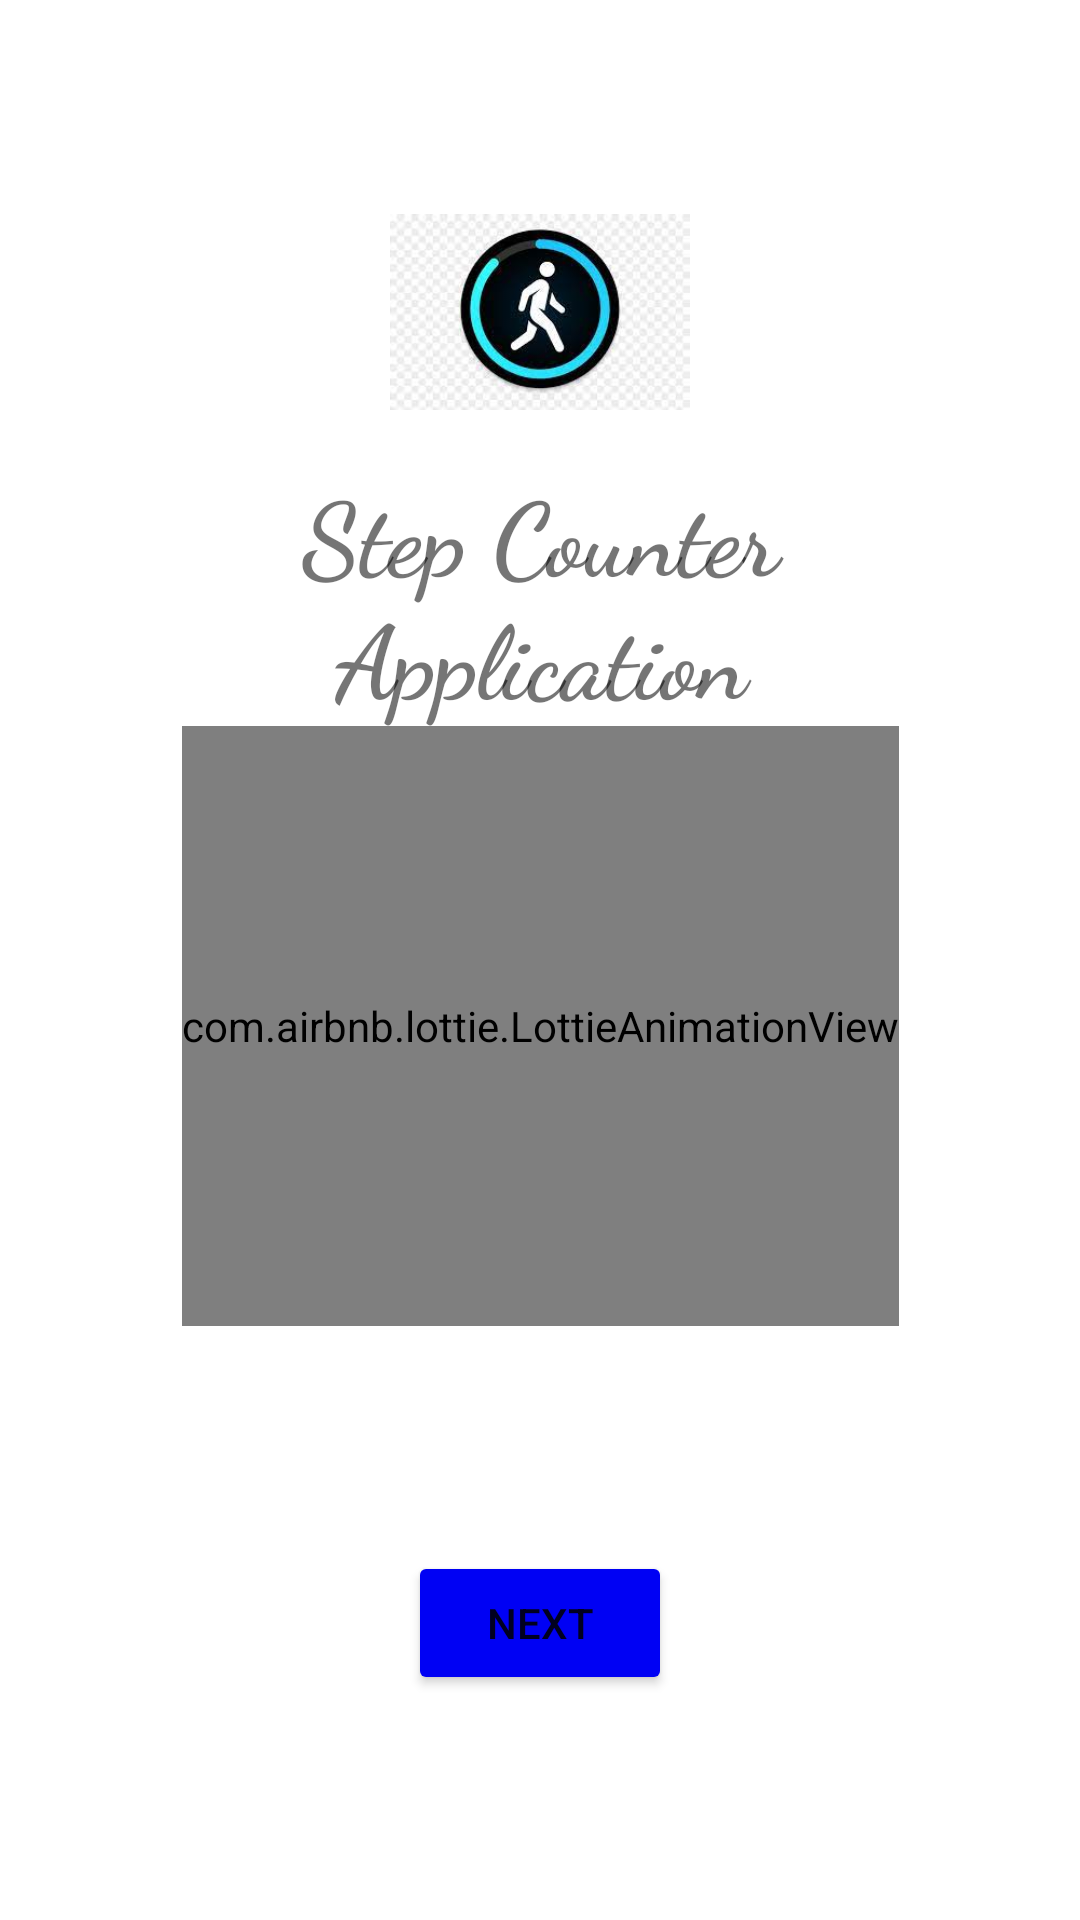

The Android layout XML behind this screen, and the referenced resources:
<!-- AndroidManifest.xml: application theme Theme.StepCounterApp -->
<!-- res/layout/activity_main.xml -->
<?xml version="1.0" encoding="utf-8"?>
<androidx.constraintlayout.widget.ConstraintLayout xmlns:android="http://schemas.android.com/apk/res/android"
    xmlns:app="http://schemas.android.com/apk/res-auto"
    xmlns:tools="http://schemas.android.com/tools"
    android:layout_width="match_parent"
    android:layout_height="match_parent"
    tools:context=".MainActivity">

    <ImageView
        android:id="@+id/image"
        android:layout_width="wrap_content"
        android:layout_height="900dp"
        android:scaleType="centerCrop"
        android:src="@drawable/bg_gradient"
        app:layout_constraintBottom_toBottomOf="parent"
        app:layout_constraintEnd_toEndOf="parent"
        app:layout_constraintHorizontal_bias="0.0"
        app:layout_constraintStart_toStartOf="parent"
        app:layout_constraintTop_toTopOf="parent"
        app:layout_constraintVertical_bias="1.0" />

    <ImageView
        android:id="@+id/logo"
        android:layout_width="100dp"
        android:layout_height="100dp"
        android:src="@drawable/applogo"
        app:layout_constraintVertical_bias=".1"
        app:layout_constraintBottom_toBottomOf="parent"
        app:layout_constraintTop_toTopOf="parent"
        app:layout_constraintEnd_toEndOf="parent"
        app:layout_constraintStart_toStartOf="parent"/>

    <TextView
        android:id="@+id/appname"
        android:layout_width="300dp"
        android:layout_height="wrap_content"
        android:fontFamily="cursive"
        android:text="Step Counter Application"
        android:textAlignment="center"
        android:textSize="34sp"
        android:textStyle="bold"
        app:layout_constraintBottom_toBottomOf="parent"
        app:layout_constraintEnd_toEndOf="parent"
        app:layout_constraintStart_toStartOf="parent"
        app:layout_constraintTop_toBottomOf="@+id/logo"
        app:layout_constraintVertical_bias="0" />

    <com.airbnb.lottie.LottieAnimationView
        android:id="@+id/lottie"
        app:lottie_autoPlay="true"
        android:layout_width="wrap_content"
        android:layout_height="200dp"
        app:layout_constraintVertical_bias="0"
        app:lottie_rawRes="@raw/walking"
        app:layout_constraintBottom_toBottomOf="parent"
        app:layout_constraintEnd_toEndOf="parent"
        app:layout_constraintStart_toStartOf="parent"
        app:layout_constraintTop_toBottomOf="@+id/appname"/>

    <Button
        android:id="@+id/btnnext"
        android:layout_width="wrap_content"
        android:layout_height="wrap_content"
        android:text="Next"
        android:onClick="Login"
        app:backgroundTint="#0001F4"
        app:layout_constraintBottom_toBottomOf="@+id/image"
        app:layout_constraintEnd_toEndOf="parent"
        app:layout_constraintStart_toStartOf="parent"
        app:layout_constraintTop_toBottomOf="@+id/lottie"
        app:layout_constraintVertical_bias=".5" />

</androidx.constraintlayout.widget.ConstraintLayout>
<!-- resources referenced by this layout -->
<resources>
  <!-- drawable applogo: jpg bitmap (drawable, 8231 bytes) -->
  <style name="Theme.StepCounterApp" parent="Theme.MaterialComponents.DayNight.NoActionBar">
          
          <item name="colorPrimary">@color/purple_500</item>
          <item name="colorPrimaryVariant">@color/purple_700</item>
          <item name="colorOnPrimary">@color/white</item>
          
          <item name="colorSecondary">@color/teal_200</item>
          <item name="colorSecondaryVariant">@color/teal_700</item>
          <item name="colorOnSecondary">@color/black</item>
          
          <item name="android:statusBarColor" tools:targetApi="l">?attr/colorPrimaryVariant</item>
          
      </style>
  <!-- not gathered from this repository: default colours our renderer supplied (Android Studio template values) -->
  <color name="purple_500">#FF6200EE</color>
  <color name="purple_700">#FF3700B3</color>
  <color name="teal_200">#FF03DAC5</color>
  <color name="teal_700">#FF018786</color>
  <color name="black">#FF000000</color>
  <color name="white">#FFFFFFFF</color>
</resources>
